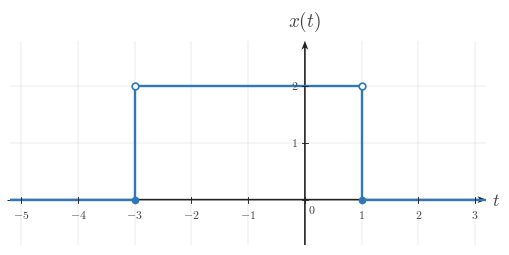

This chart was generated by the following Python code: (Note: this script raises an exception after producing the figure.)
from __future__ import annotations

from pathlib import Path

import numpy as np
import matplotlib.pyplot as plt
from matplotlib import rcParams
from matplotlib.ticker import MultipleLocator

"""Reusable matplotlib/numpy boilerplate for Continuous-Time Signal Basics images.

This module provides shared style constants and helper functions for topic-image
workers. It does not generate or save a specific image by itself.
"""

# ---------------------------------------------------------------------------
# Module/session metadata
# ---------------------------------------------------------------------------
COURSE_NAME = "Continuous Time Signal Processing"
COURSE_CODE = "CTS"
COURSE_ID = "EE01"
UNIT_NUMBER = 1
UNIT_NAME = "Unit 1"
MODULE_ID = "EE01-M01-01"
MODULE_NUMBER = "1.1"
MODULE_NAME = "Continuous-Time Signal Basics"


# ---------------------------------------------------------------------------
# Canonical geometry / typography
# ---------------------------------------------------------------------------
CANONICAL_DPI = 300
PX_PER_DATA_UNIT = 150
INCHES_PER_DATA_UNIT = PX_PER_DATA_UNIT / CANONICAL_DPI

MARGIN_LEFT_PX = 115
MARGIN_RIGHT_PX = 120
MARGIN_BOTTOM_PX = 95
MARGIN_TOP_PX = 110


# ---------------------------------------------------------------------------
# Style palette
# ---------------------------------------------------------------------------
def _configure_global_style() -> None:
    rcParams.update({
        "mathtext.fontset": "cm",
        "font.family": "serif",
        "figure.facecolor": "white",
        "savefig.facecolor": "white",
        "axes.facecolor": "white",
        "axes.spines.top": False,
        "axes.spines.right": False,
        "axes.spines.left": False,
        "axes.spines.bottom": False,
    })


SIGNAL_COLOR = "#2f78b7"
AXIS_COLOR = "#222222"
LABEL_COLOR = "#444444"
TICK_LABEL_COLOR = "#444444"
GRID_COLOR = "#000000"
GUIDE_COLOR = "#777777"
ANNOTATION_COLOR = "#555555"


# ---------------------------------------------------------------------------
# Typographic and drawing scales
# ---------------------------------------------------------------------------
def px_to_pt(px: float) -> float:
    return px * 72 / CANONICAL_DPI


def px_to_data(px: float) -> float:
    return px / PX_PER_DATA_UNIT


TICK_LABEL_SIZE = px_to_pt(35.6)
AXIS_LABEL_SIZE = px_to_pt(53.3)
TOP_LABEL_SIZE = px_to_pt(57.8)
ANNOTATION_SIZE = px_to_pt(33.3)

TICK_HALF_LEN = px_to_data(8.25)
X_TICK_LABEL_Y = -px_to_data(24)
Y_TICK_LABEL_X = px_to_data(18)
ORIGIN_LABEL_X = px_to_data(9)
ORIGIN_LABEL_Y = -px_to_data(12)
X_AXIS_LABEL_X_PAD = px_to_data(15)
X_AXIS_LABEL_Y = -px_to_data(4.5)
Y_AXIS_LABEL_Y_PAD = px_to_data(18)

SIGNAL_LW = px_to_pt(7.1)
SMOOTH_SIGNAL_LW = px_to_pt(5.2)
AXIS_LW = px_to_pt(4.3)
TICK_LW = px_to_pt(2.7)
GRID_LW = px_to_pt(1.3)
GUIDE_LW = px_to_pt(3.3)
ANNOTATION_LW = px_to_pt(2.9)

OPEN_MARKER_SIZE = px_to_pt(20.0)
CLOSED_MARKER_SIZE = px_to_pt(17.8)
ENDPOINT_EDGEWIDTH = px_to_pt(5.1)

AXIS_ARROW_SHAFT_WIDTH_DATA = px_to_data(4.3)
AXIS_ARROW_KW = dict(
    angles="xy",
    scale_units="xy",
    scale=1,
    units="xy",
    width=AXIS_ARROW_SHAFT_WIDTH_DATA,
    headwidth=4.2,
    headlength=5.5,
    headaxislength=4.3,
    color=AXIS_COLOR,
    pivot="tail",
    clip_on=False,
)


# Initialize defaults on import.
_configure_global_style()


# ---------------------------------------------------------------------------
# Figure + axis helpers
# ---------------------------------------------------------------------------
def make_ct_signal_figure(
    xlim: tuple[float, float],
    ylim: tuple[float, float],
    *,
    dpi: int = CANONICAL_DPI,
    constrained_layout: bool = True,
):
    x_range = xlim[1] - xlim[0]
    y_range = ylim[1] - ylim[0]

    axes_w_px = x_range * PX_PER_DATA_UNIT
    axes_h_px = y_range * PX_PER_DATA_UNIT
    fig_w_px = MARGIN_LEFT_PX + axes_w_px + MARGIN_RIGHT_PX
    fig_h_px = MARGIN_BOTTOM_PX + axes_h_px + MARGIN_TOP_PX

    fig, ax = plt.subplots(
        figsize=(fig_w_px / dpi, fig_h_px / dpi),
        dpi=dpi,
        facecolor="white",
        constrained_layout=constrained_layout,
    )
    return fig, ax


def math_label(value) -> str:
    if isinstance(value, str):
        return value
    numeric_value = float(value)
    if np.isclose(numeric_value, round(numeric_value)):
        return rf"${int(round(numeric_value))}$"
    return rf"${numeric_value:g}$"


def setup_ct_signal_axes(
    ax,
    *,
    xlim: tuple[float, float],
    ylim: tuple[float, float],
    xticks: list[float],
    yticks: list[float],
    x_axis_label: str = r"$t$",
    y_axis_label: str = r"$x(t)$",
    show_grid: bool = True,
    show_origin: bool = True,
    y_tick_label_side: str = "left",
    x_minor_grid_step: float = 1,
    y_minor_grid_step: float = 1,
    equal_aspect: bool = True,
    grid_alpha: float = 0.18,
):
    ax.set_xlim(*xlim)
    ax.set_ylim(*ylim)

    if equal_aspect:
        ax.set_aspect("equal", adjustable="box")

    ax.set_xticks(xticks)
    ax.set_yticks(yticks)
    ax.xaxis.set_minor_locator(MultipleLocator(x_minor_grid_step))
    ax.yaxis.set_minor_locator(MultipleLocator(y_minor_grid_step))

    if show_grid:
        ax.grid(True, which="both", linewidth=GRID_LW, alpha=grid_alpha, color=GRID_COLOR)
        ax.set_axisbelow(True)

    # Draw a small origin tick cross whenever 0 is one of the requested major ticks.
    if any(abs(t) < 1e-12 for t in xticks) or any(abs(y) < 1e-12 for y in yticks):
        ax.plot([-TICK_HALF_LEN, TICK_HALF_LEN], [0, 0], color=AXIS_COLOR, lw=TICK_LW, zorder=5)
        ax.plot([0, 0], [-TICK_HALF_LEN, TICK_HALF_LEN], color=AXIS_COLOR, lw=TICK_LW, zorder=5)

    for spine in ax.spines.values():
        spine.set_visible(False)

    ax.tick_params(
        left=False,
        bottom=False,
        labelleft=False,
        labelbottom=False,
    )

    x_axis_start, x_axis_end = xlim
    y_axis_start, y_axis_end = ylim

    # Axes with arrowheads on positive ends only.
    ax.quiver(
        x_axis_start,
        0,
        x_axis_end - x_axis_start,
        0,
        **AXIS_ARROW_KW,
    )
    ax.quiver(
        0,
        y_axis_start,
        0,
        y_axis_end - y_axis_start,
        **AXIS_ARROW_KW,
    )

    # Centered x-axis ticks and labels.
    for t in xticks:
        if abs(t) < 1e-12:
            continue
        ax.plot([t, t], [-TICK_HALF_LEN, TICK_HALF_LEN], color=AXIS_COLOR, lw=TICK_LW, zorder=5)
        ax.text(
            t,
            X_TICK_LABEL_Y,
            math_label(t),
            fontsize=TICK_LABEL_SIZE,
            ha="center",
            va="top",
            color=TICK_LABEL_COLOR,
            zorder=6,
        )

    # Centered y-axis ticks and labels.
    for y in yticks:
        if abs(y) < 1e-12:
            continue
        ax.plot(
            [-TICK_HALF_LEN, TICK_HALF_LEN],
            [y, y],
            color=AXIS_COLOR,
            lw=TICK_LW,
            zorder=5,
        )

        if y_tick_label_side == "right":
            ax.text(
                Y_TICK_LABEL_X,
                y,
                math_label(y),
                fontsize=TICK_LABEL_SIZE,
                ha="left",
                va="center",
                color=TICK_LABEL_COLOR,
                zorder=6,
            )
        else:
            ax.text(
                -Y_TICK_LABEL_X,
                y,
                math_label(y),
                fontsize=TICK_LABEL_SIZE,
                ha="right",
                va="center",
                color=TICK_LABEL_COLOR,
                zorder=6,
            )

    if show_origin:
        ax.text(
            ORIGIN_LABEL_X,
            ORIGIN_LABEL_Y,
            r"$0$",
            fontsize=TICK_LABEL_SIZE,
            ha="left",
            va="top",
            color=TICK_LABEL_COLOR,
            zorder=6,
        )

    ax.text(
        x_axis_end + X_AXIS_LABEL_X_PAD,
        X_AXIS_LABEL_Y,
        x_axis_label,
        fontsize=AXIS_LABEL_SIZE,
        ha="left",
        va="center",
        color=LABEL_COLOR,
        clip_on=False,
    )

    ax.text(
        0,
        y_axis_end + Y_AXIS_LABEL_Y_PAD,
        y_axis_label,
        fontsize=TOP_LABEL_SIZE,
        ha="center",
        va="bottom",
        color=LABEL_COLOR,
        clip_on=False,
    )


def plot_signal(
    ax,
    t: np.ndarray | list[float],
    x: np.ndarray | list[float],
    *,
    linewidth: float = SIGNAL_LW,
    color: str = SIGNAL_COLOR,
    zorder: int = 4,
) -> None:
    ax.plot(
        t,
        x,
        color=color,
        linewidth=linewidth,
        solid_capstyle="butt",
        solid_joinstyle="miter",
        zorder=zorder,
    )


def plot_smooth_signal(
    ax,
    t: np.ndarray | list[float],
    x: np.ndarray | list[float],
    *,
    linewidth: float = SMOOTH_SIGNAL_LW,
    color: str = SIGNAL_COLOR,
    zorder: int = 4,
) -> None:
    ax.plot(
        t,
        x,
        color=color,
        linewidth=linewidth,
        solid_capstyle="round",
        zorder=zorder,
    )


def draw_open_endpoint(ax, t0: float, x0: float, *, color: str = SIGNAL_COLOR) -> None:
    ax.plot(
        t0,
        x0,
        marker="o",
        markersize=OPEN_MARKER_SIZE,
        markerfacecolor="white",
        markeredgecolor=color,
        markeredgewidth=ENDPOINT_EDGEWIDTH,
        linestyle="None",
        zorder=6,
    )


def draw_closed_endpoint(ax, t0: float, x0: float, *, color: str = SIGNAL_COLOR) -> None:
    ax.plot(
        t0,
        x0,
        marker="o",
        markersize=CLOSED_MARKER_SIZE,
        markerfacecolor=color,
        markeredgecolor=color,
        markeredgewidth=ENDPOINT_EDGEWIDTH,
        linestyle="None",
        zorder=6,
    )


def draw_dotted_guide(ax, x_values, y_values, *, color: str = GUIDE_COLOR) -> None:
    ax.plot(
        x_values,
        y_values,
        color=color,
        linewidth=GUIDE_LW,
        linestyle=(0, (1.1, 2.4)),
        zorder=3,
    )


def save_figure(fig, output_path: str | Path, *, dpi: int = CANONICAL_DPI) -> None:
    path = Path(output_path)
    path.parent.mkdir(parents=True, exist_ok=True)
    fig.savefig(path, dpi=dpi, facecolor="white", bbox_inches="tight")


OUTPUT_PATH = Path(
    "/home/jake/Developer/MA/PIPELINE/Electrical-and-Computer-Engineering/2-Build-Lessons/4-Image-Generation/1-Outputs/Continuous-Time-Signal-Processing/1.1--continuous-time-signal-basics-Images/images/l004-s003-qg-q001-q001.png"
)


def build_figure():
    xlim = (-5.2, 3.2)
    ylim = (-0.8, 2.8)

    fig, ax = make_ct_signal_figure(xlim, ylim)
    setup_ct_signal_axes(
        ax,
        xlim=xlim,
        ylim=ylim,
        xticks=[-5, -4, -3, -2, -1, 0, 1, 2, 3],
        yticks=[1, 2],
    )

    t = np.array([xlim[0], -3.0, -3.0, 1.0, 1.0, xlim[1]], dtype=float)
    x = np.array([0.0, 0.0, 2.0, 2.0, 0.0, 0.0], dtype=float)
    plot_signal(ax, t, x)

    draw_open_endpoint(ax, -3.0, 2.0)
    draw_open_endpoint(ax, 1.0, 2.0)
    draw_closed_endpoint(ax, -3.0, 0.0)
    draw_closed_endpoint(ax, 1.0, 0.0)

    return fig


def main():
    fig = build_figure()
    save_figure(fig, OUTPUT_PATH)
    plt.close(fig)


if __name__ == "__main__":
    main()
